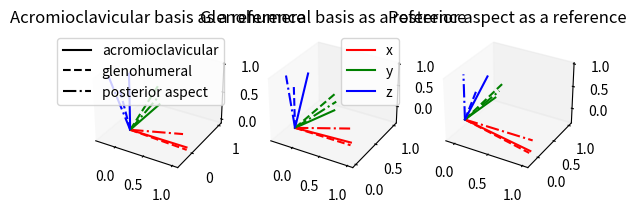

The script that saved this image:
import matplotlib.pyplot as plt
import numpy as np

rotation_matrix_ac_to_gc = np.array(
    [
        [0.998564988941296, 0.00949439421388125, 0.0527050219540931],
        [0.0112709225847591, 0.924857019102618, -0.380147945569494],
        [-0.0523538839510344, 0.380196463285931, 0.923422828470312],
    ]
)
rotation_matrix_gc_to_ac = rotation_matrix_ac_to_gc.T
rotation_matrix_ac_to_pa = np.array(
    [
        [0.964732483180704, 0.0100557410449752, -0.263040145164248],
        [-0.0568391733041278, 0.983654375192805, -0.170860699232318],
        [0.257022458695919, 0.17978585104532, 0.949534887979275],
    ]
)
rotation_matrix_pa_to_ac = rotation_matrix_ac_to_pa.T
rotation_matrix_gc_to_pa = np.array(
    [
        [0.949221220989932, 0.00968382059265423, -0.314460326974823],
        [0.0563324947886947, 0.978141286964525, 0.200165613346213],
        [0.309524996814902, -0.207715782631251, 0.927926952940059],
    ]
)
rotation_matrix_pa_to_gc = rotation_matrix_gc_to_pa.T

np.testing.assert_allclose(np.linalg.det(rotation_matrix_ac_to_gc), 1)
np.testing.assert_allclose(np.linalg.det(rotation_matrix_gc_to_ac), 1)
np.testing.assert_allclose(np.linalg.det(rotation_matrix_ac_to_pa), 1)


def rotation_matrix_2_xyz(rotation_matrix):
    x = rotation_matrix[:, 0]
    y = rotation_matrix[:, 1]
    z = rotation_matrix[:, 2]
    return x, y, z


def plot_frame(ax, x, y, z, linestyle="solid"):
    ax.plot([0, x[0]], [0, x[1]], [0, x[2]], color="r", linestyle=linestyle)
    ax.plot([0, y[0]], [0, y[1]], [0, y[2]], color="g", linestyle=linestyle)
    ax.plot([0, z[0]], [0, z[1]], [0, z[2]], color="b", linestyle=linestyle)

    return ax


# three subplots horizontally
ax = plt.subplot(1, 3, 1, projection="3d")

ax.set_title("Acromioclavicular basis as a reference")
ax = plot_frame(ax, [1, 0, 0], [0, 1, 0], [0, 0, 1], linestyle="solid")
x, y, z = rotation_matrix_2_xyz(rotation_matrix_gc_to_ac.T)
# x, y, z = rotation_matrix_2_xyz(rotation_matrix_ac_to_gc)
ax = plot_frame(ax, x, y, z, linestyle="dashed")
x, y, z = rotation_matrix_2_xyz(rotation_matrix_pa_to_ac.T)
# x, y, z = rotation_matrix_2_xyz(rotation_matrix_ac_to_pa)
ax = plot_frame(ax, x, y, z, linestyle="dashdot")

ax.plot([0, 0], [0, 0], [0, 0], color="k", linestyle="solid", label="acromioclavicular")
ax.plot([0, 0], [0, 0], [0, 0], color="k", linestyle="dashed", label="glenohumeral")
ax.plot([0, 0], [0, 0], [0, 0], color="k", linestyle="dashdot", label="posterior aspect")

plt.legend()

ax.grid(False)

# it displays as expected, looking at the z axis (blue), solid lines are over the dashed lines
# considering a_in_GC vector in the GC frame,
# R_ac_gc = rotation_matrix_gc_to_ac.T
# R_ac_gc = rotation_matrix_ac_to_gc
# a_in_AC = R_ac_gc @ a_in_GC

ax = plt.subplot(1, 3, 2, projection="3d")
ax.set_title("Glenohumeral basis as a reference")

ax = plot_frame(ax, [1, 0, 0], [0, 1, 0], [0, 0, 1], linestyle="dashed")
x, y, z = rotation_matrix_2_xyz(rotation_matrix_ac_to_gc.T)
ax = plot_frame(ax, x, y, z, linestyle="solid")
x, y, z = rotation_matrix_2_xyz(rotation_matrix_pa_to_gc.T)
ax = plot_frame(ax, x, y, z, linestyle="dashdot")

ax.plot([0, 0], [0, 0], [0, 0], color="r", linestyle="solid", label="x")
ax.plot([0, 0], [0, 0], [0, 0], color="g", linestyle="solid", label="y")
ax.plot([0, 0], [0, 0], [0, 0], color="b", linestyle="solid", label="z")

plt.legend()
# grid off
ax.grid(False)


ax = plt.subplot(1, 3, 3, projection="3d")
ax.set_title("Posterior aspect as a reference")

ax = plot_frame(ax, [1, 0, 0], [0, 1, 0], [0, 0, 1], linestyle="dashdot")
x, y, z = rotation_matrix_2_xyz(rotation_matrix_gc_to_pa.T)
ax = plot_frame(ax, x, y, z, linestyle="dashed")
x, y, z = rotation_matrix_2_xyz(rotation_matrix_ac_to_pa.T)
ax = plot_frame(ax, x, y, z, linestyle="solid")
ax.grid(False)

plt.show()
